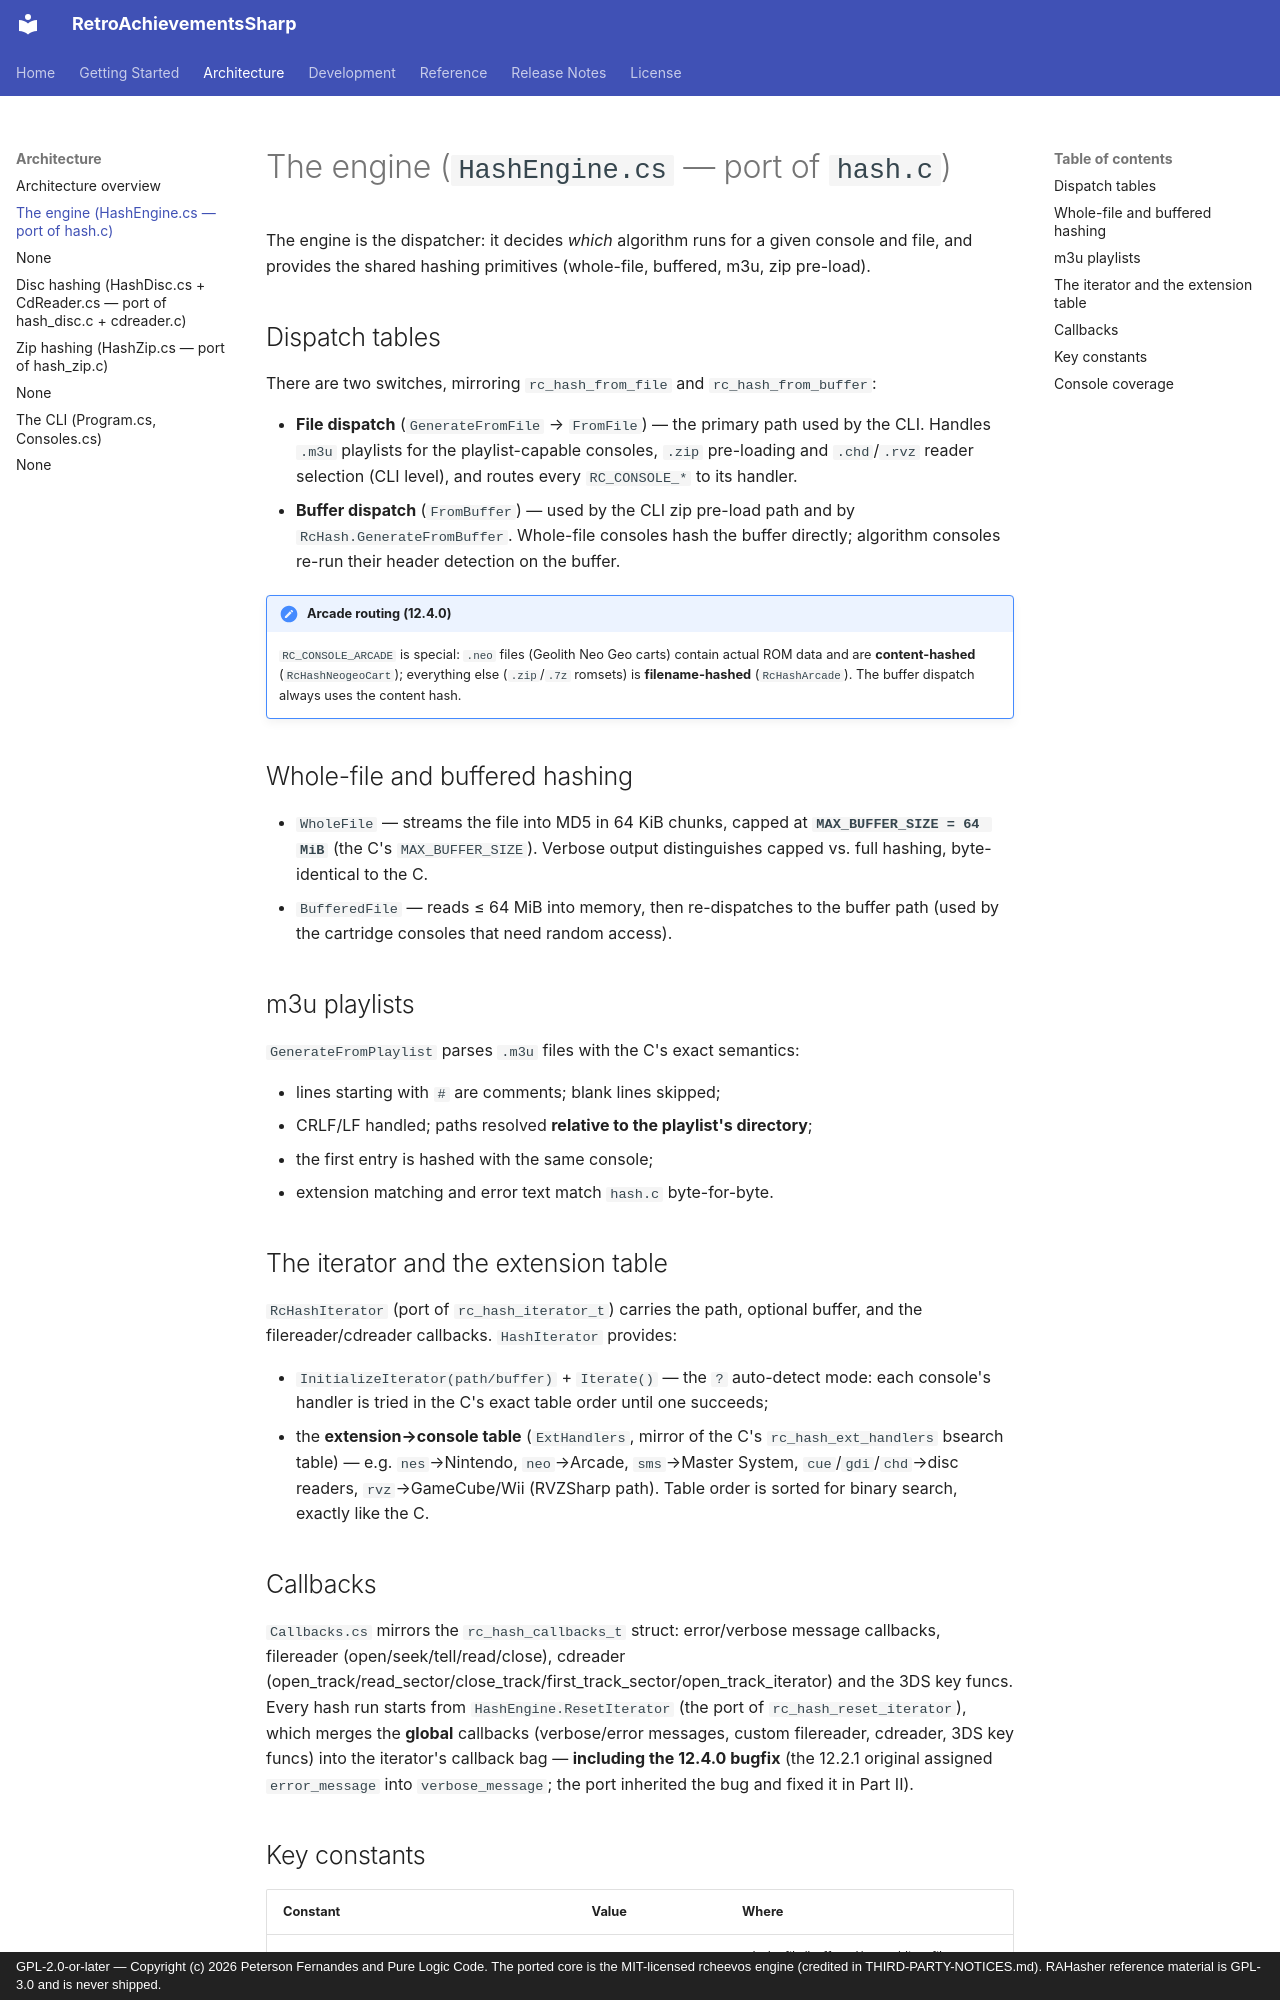

repository: purelogiccode/RetroAchievementsSharp · page: architecture/engine/index.html · generator: mkdocs · copyright: GPL-2.0-or-later — Copyright (c) 2026 Peterson Fernandes and Pure Logic Code. The ported core is the MIT-licensed rcheevos engine (credited in THIRD-PARTY-NOTICES.md). RAHasher reference material is GPL-3.0 and is never shipped.

# The engine (`HashEngine.cs` — port of `hash.c`)

The engine is the dispatcher: it decides *which* algorithm runs for a given
console and file, and provides the shared hashing primitives (whole-file,
buffered, m3u, zip pre-load).

## Dispatch tables

There are two switches, mirroring `rc_hash_from_file` and
`rc_hash_from_buffer`:

- **File dispatch** (`GenerateFromFile` → `FromFile`) — the primary path used
  by the CLI. Handles `.m3u` playlists for the playlist-capable consoles,
  `.zip` pre-loading and `.chd`/`.rvz` reader selection (CLI level), and
  routes every `RC_CONSOLE_*` to its handler.
- **Buffer dispatch** (`FromBuffer`) — used by the CLI zip pre-load path and
  by `RcHash.GenerateFromBuffer`. Whole-file consoles hash the buffer
  directly; algorithm consoles re-run their header detection on the buffer.

!!! note "Arcade routing (12.4.0)"
    `RC_CONSOLE_ARCADE` is special: `.neo` files (Geolith Neo Geo carts)
    contain actual ROM data and are **content-hashed**
    (`RcHashNeogeoCart`); everything else (`.zip`/`.7z` romsets) is
    **filename-hashed** (`RcHashArcade`). The buffer dispatch always uses
    the content hash.

## Whole-file and buffered hashing

- `WholeFile` — streams the file into MD5 in 64 KiB chunks, capped at
  **`MAX_BUFFER_SIZE = 64 MiB`** (the C's `MAX_BUFFER_SIZE`). Verbose output
  distinguishes capped vs. full hashing, byte-identical to the C.
- `BufferedFile` — reads ≤ 64 MiB into memory, then re-dispatches to the
  buffer path (used by the cartridge consoles that need random access).

## m3u playlists

`GenerateFromPlaylist` parses `.m3u` files with the C's exact semantics:

- lines starting with `#` are comments; blank lines skipped;
- CRLF/LF handled; paths resolved **relative to the playlist's directory**;
- the first entry is hashed with the same console;
- extension matching and error text match `hash.c` byte-for-byte.

## The iterator and the extension table

`RcHashIterator` (port of `rc_hash_iterator_t`) carries the path, optional
buffer, and the filereader/cdreader callbacks. `HashIterator` provides:

- `InitializeIterator(path/buffer)` + `Iterate()` — the `?` auto-detect
  mode: each console's handler is tried in the C's exact table order until
  one succeeds;
- the **extension→console table** (`ExtHandlers`, mirror of the C's
  `rc_hash_ext_handlers` bsearch table) — e.g. `nes`→Nintendo, `neo`→Arcade,
  `sms`→Master System, `cue`/`gdi`/`chd`→disc readers, `rvz`→GameCube/Wii
  (RVZSharp path). Table order is sorted for binary search, exactly like the
  C.
